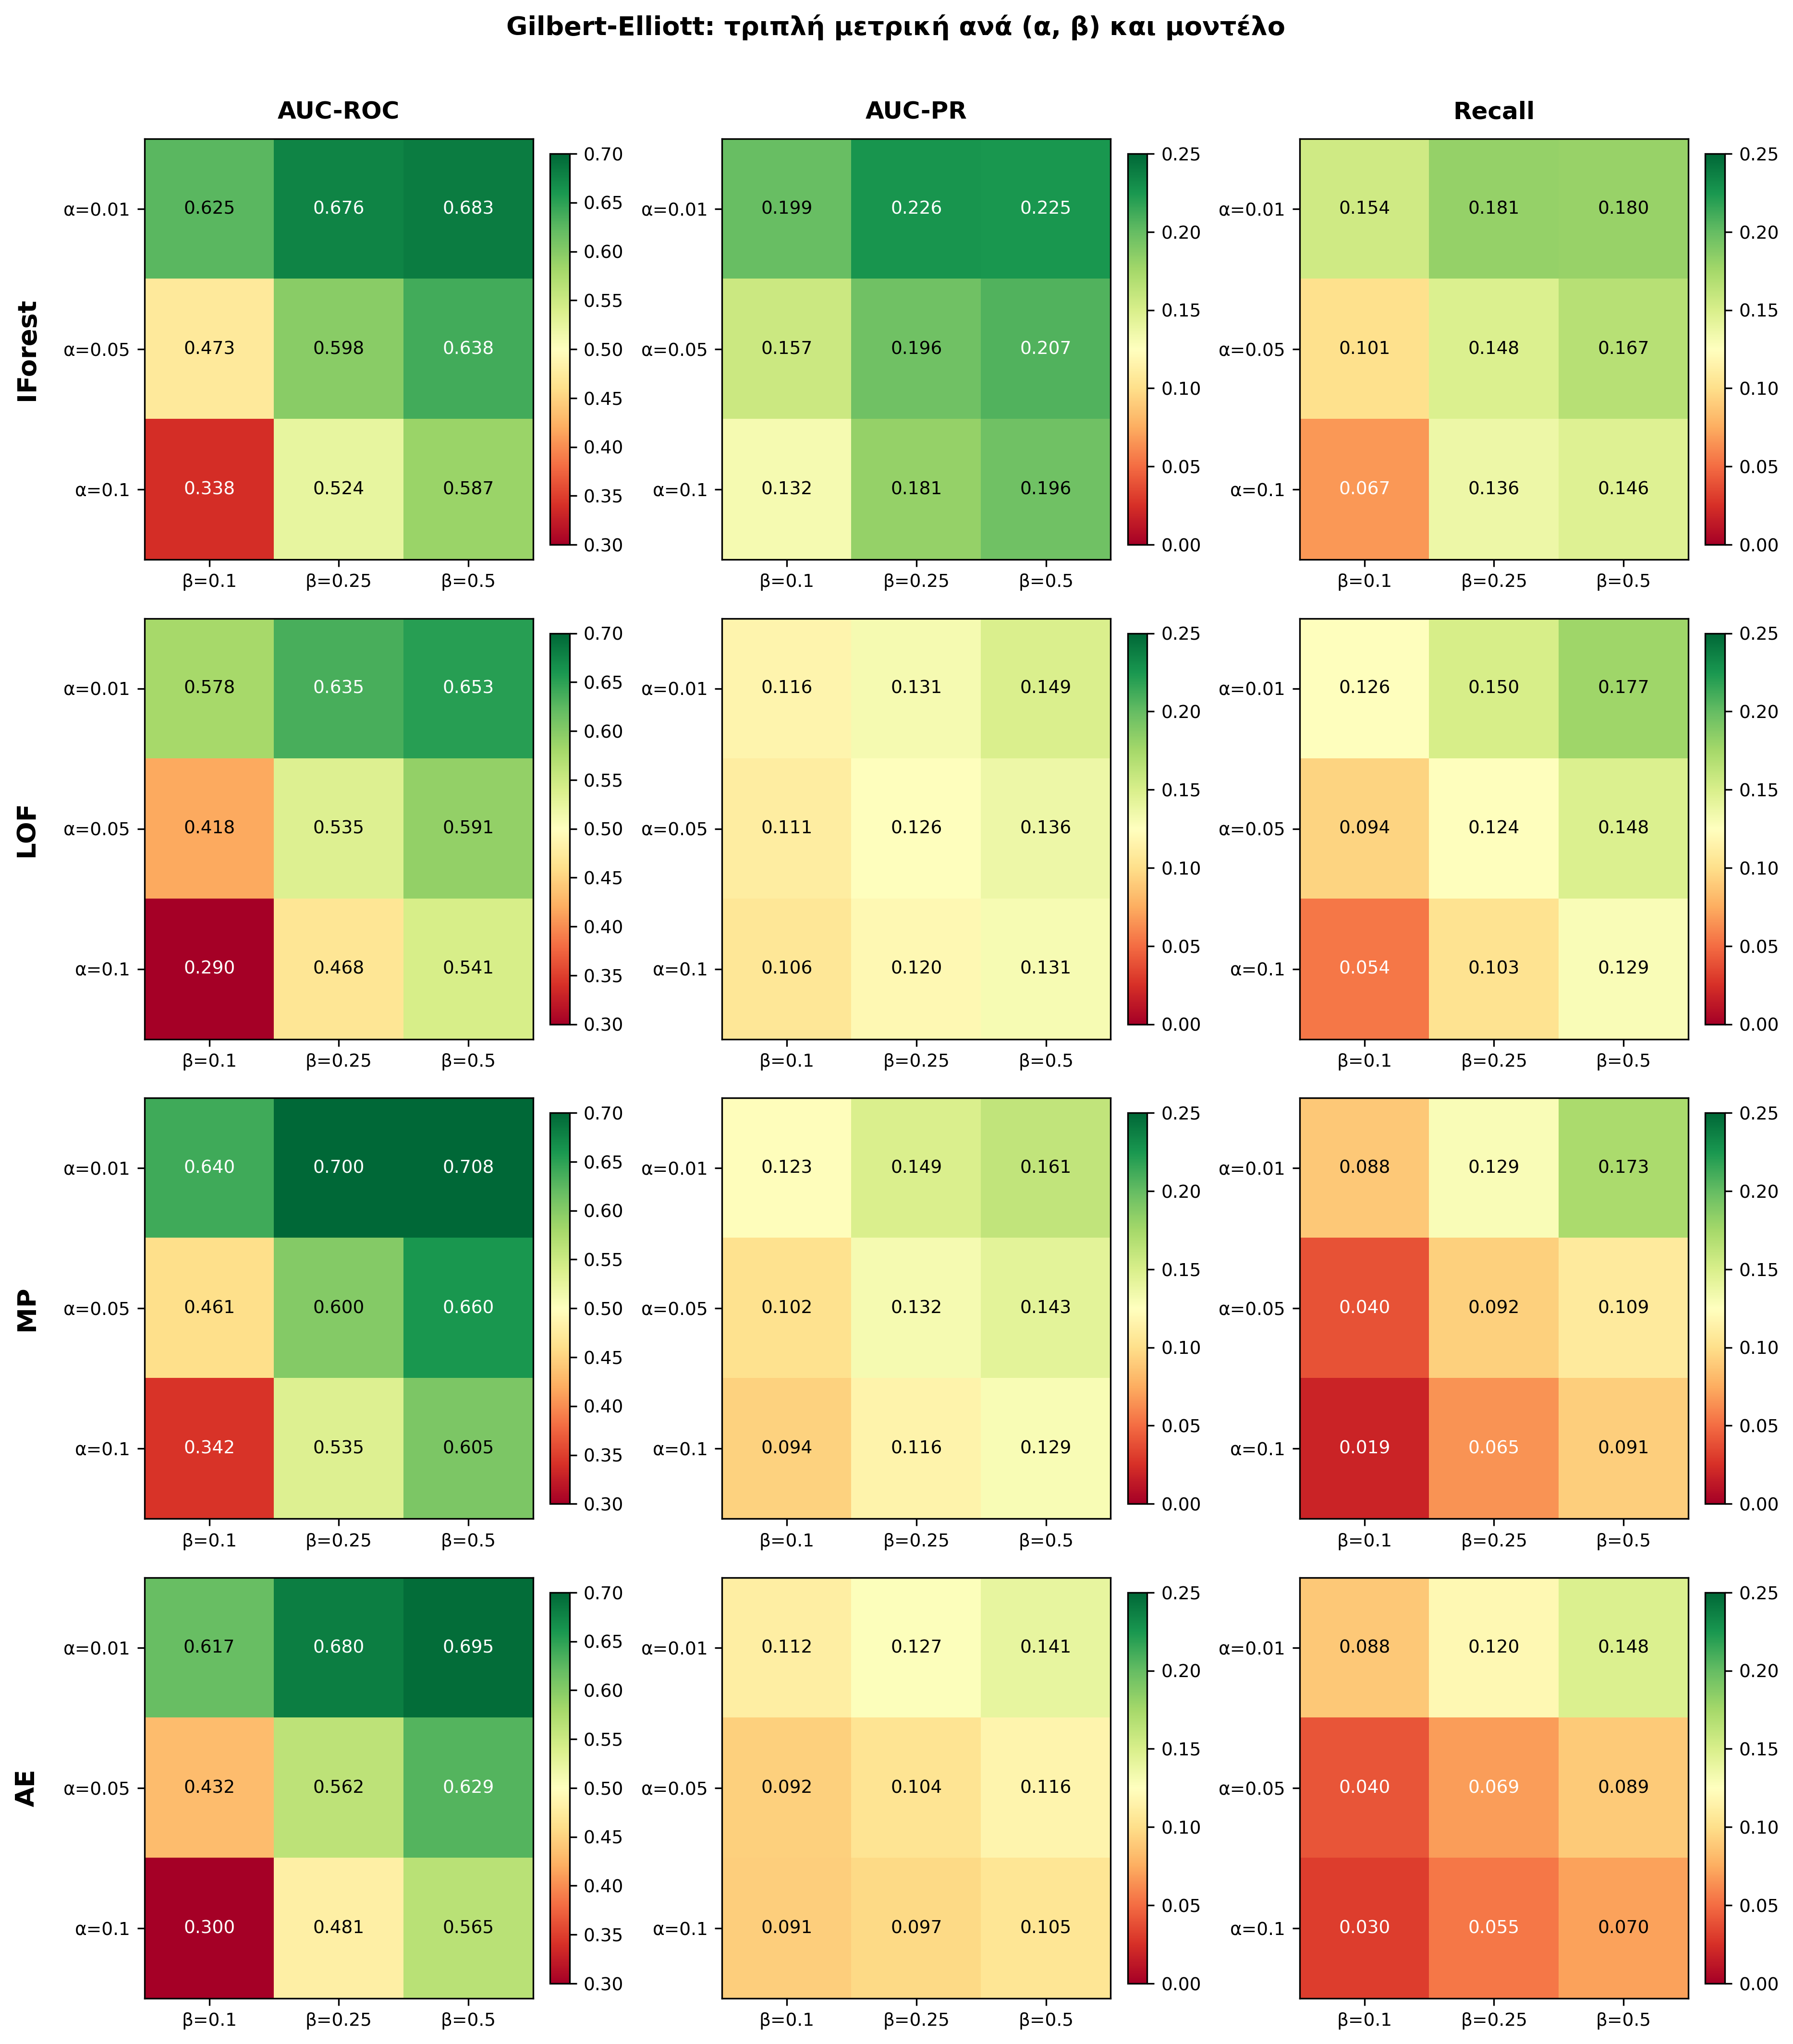

Generate this figure with Python:
# -*- coding: utf-8 -*-
"""Gilbert-Elliott: τριπλή μετρική ανά (α, β) και μοντέλο.
Πιστή αναπαραγωγή του αρχικού layout: 4 μοντέλα (σειρές) × 3 μετρικές (στήλες),
κάθε panel 3×3 (α γραμμές × β στήλες), με colorbar ανά μετρική (σωστή κλίμακα ανά μετρική).
Υψηλή ανάλυση για καθαρότητα."""
import os
import numpy as np
import pandas as pd
import matplotlib
matplotlib.use("Agg")
import matplotlib.pyplot as plt

ROOT = os.path.dirname(os.path.dirname(os.path.abspath(__file__)))
s = pd.read_csv(os.path.join(ROOT, "results", "experiments", "gilbert_elliott_true_impact", "summary.csv"))

MODELS = ["IForest", "LOF", "MP", "AE"]
METRICS = [("mean_AUC_ROC", "AUC-ROC"), ("mean_AUC_PR", "AUC-PR"), ("mean_Recall", "Recall")]
alphas = [0.01, 0.05, 0.1]
betas = [0.1, 0.25, 0.5]

def matrix(model, col):
    M = np.full((len(alphas), len(betas)), np.nan)
    for i, a in enumerate(alphas):
        for j, b in enumerate(betas):
            r = s[(s.model == model) & (np.isclose(s.alpha, a)) & (np.isclose(s.beta, b))]
            if not r.empty:
                M[i, j] = r[col].mean()
    return M

# per-metric color scale (ίδια όρια με την αρχική εικόνα)
vrange = {"mean_AUC_ROC": (0.30, 0.70), "mean_AUC_PR": (0.0, 0.25), "mean_Recall": (0.0, 0.25)}

plt.rcParams.update({"figure.dpi": 150, "savefig.dpi": 300, "font.size": 9})
fig, axes = plt.subplots(len(MODELS), len(METRICS), figsize=(12.5, 14.2))

for r, model in enumerate(MODELS):
    for c, (col, mlabel) in enumerate(METRICS):
        ax = axes[r, c]
        M = matrix(model, col)
        vmin, vmax = vrange[col]
        im = ax.imshow(M, cmap="RdYlGn", aspect="auto", vmin=vmin, vmax=vmax)
        ax.set_xticks(range(len(betas))); ax.set_xticklabels([f"β={b}" for b in betas])
        ax.set_yticks(range(len(alphas))); ax.set_yticklabels([f"α={a}" for a in alphas])
        for i in range(len(alphas)):
            for j in range(len(betas)):
                v = M[i, j]
                if not np.isnan(v):
                    nrm = (v - vmin) / (vmax - vmin + 1e-9)
                    color = "white" if (nrm < 0.28 or nrm > 0.82) else "black"
                    ax.text(j, i, f"{v:.3f}", ha="center", va="center", fontsize=9, color=color)
        if r == 0:
            ax.set_title(mlabel, fontsize=12, fontweight="bold", pad=10)
        if c == 0:
            ax.set_ylabel(model, fontsize=13, fontweight="bold", labelpad=12)
        fig.colorbar(im, ax=ax, fraction=0.046, pad=0.04)

fig.suptitle("Gilbert-Elliott: τριπλή μετρική ανά (α, β) και μοντέλο", y=0.995, fontsize=13, fontweight="bold")
fig.tight_layout(rect=[0, 0, 1, 0.985])
out = os.path.join(os.path.dirname(os.path.abspath(__file__)), "plot_gilbert_elliott_grid_141.png")
fig.savefig(out, bbox_inches="tight", facecolor="white"); plt.close(fig)
print("Saved:", out)
